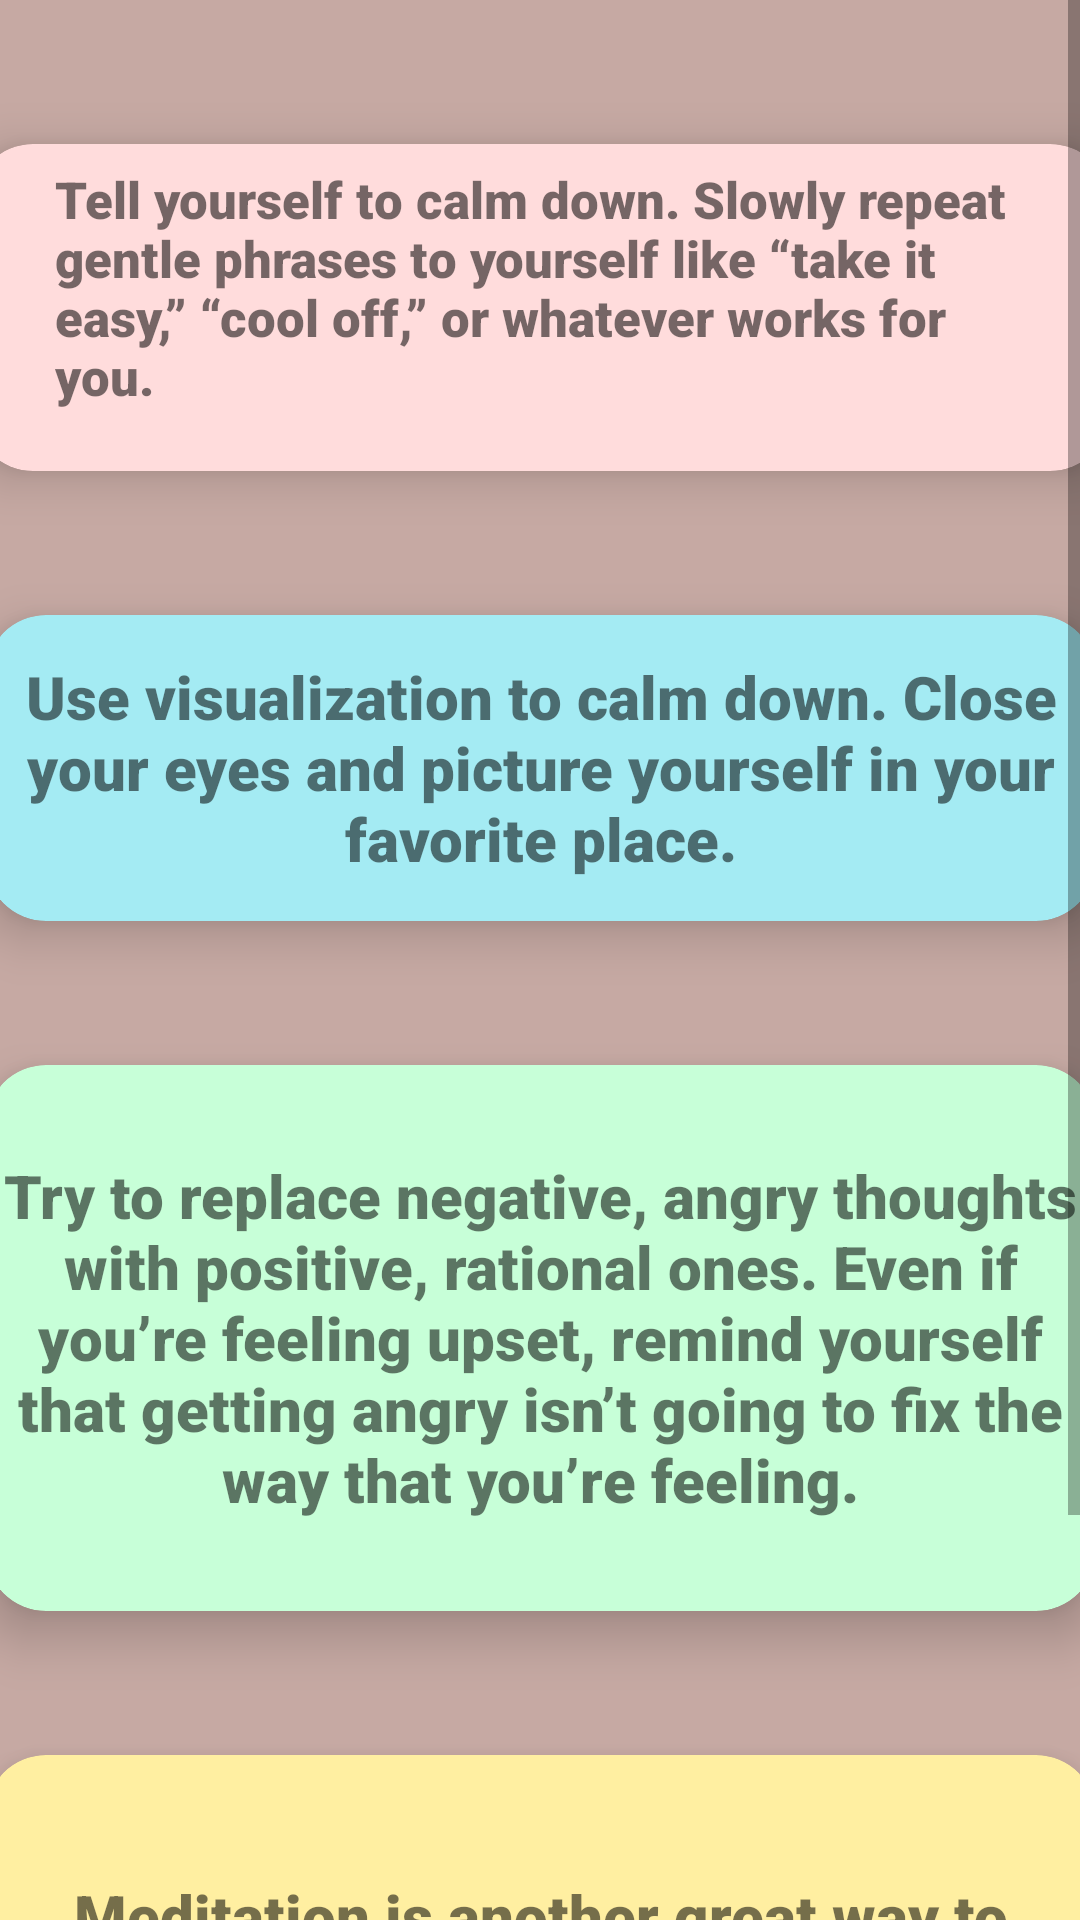

Produce the Android XML layout that renders to this screen, including the resource entries it uses.
<!-- AndroidManifest.xml: application theme Theme.Peacify -->
<!-- res/layout/activity_angry.xml -->
<?xml version="1.0" encoding="utf-8"?>
<ScrollView xmlns:android="http://schemas.android.com/apk/res/android"
    xmlns:app="http://schemas.android.com/apk/res-auto"
    xmlns:tools="http://schemas.android.com/tools"
    android:layout_width="match_parent"
    android:layout_height="match_parent"
    android:background="#c6a9a3"
    tools:context=".MainActivity">

    <androidx.constraintlayout.widget.ConstraintLayout

        android:layout_width="match_parent"
        android:layout_height="match_parent">


        <androidx.cardview.widget.CardView
            android:id="@+id/cardView"
            android:layout_width="415dp"
            android:layout_height="157dp"
            android:layout_marginStart="5dp"
            android:layout_marginLeft="5dp"
            android:layout_marginTop="24dp"
            android:layout_marginEnd="5dp"
            android:layout_marginRight="5dp"
            android:layout_marginBottom="79dp"
            app:cardBackgroundColor="#ffdcdc"
            app:cardCornerRadius="20dp"
            app:cardElevation="10dp"
            app:cardMaxElevation="12dp"
            app:cardPreventCornerOverlap="true"
            app:cardUseCompatPadding="true"
            app:layout_constraintBottom_toTopOf="@+id/cardView2"
            app:layout_constraintEnd_toEndOf="parent"
            app:layout_constraintHorizontal_bias="0.501"
            app:layout_constraintStart_toStartOf="parent"
            app:layout_constraintTop_toTopOf="parent"
            app:layout_constraintVertical_bias="0.097">

            <TextView
                android:id="@+id/textView"
                android:layout_width="324dp"
                android:layout_height="95dp"
                android:layout_gravity="center"
                android:fontFamily="sans-serif-black"
                android:text="Tell yourself to calm down. Slowly repeat gentle phrases to yourself like “take it easy,” “cool off,” or whatever works for you."
                android:textSize="17sp" />
        </androidx.cardview.widget.CardView>

        <androidx.cardview.widget.CardView
            android:id="@+id/cardView2"
            android:layout_width="406dp"
            android:layout_height="150dp"
            app:cardBackgroundColor="#a4ebf3"
            app:cardCornerRadius="20dp"
            app:cardElevation="10dp"
            app:cardMaxElevation="12dp"
            app:cardPreventCornerOverlap="true"
            app:cardUseCompatPadding="true"
            app:layout_constraintEnd_toEndOf="parent"
            app:layout_constraintStart_toStartOf="parent"
            app:layout_constraintTop_toBottomOf="@+id/cardView">

            <TextView
                android:id="@+id/textView2"
                android:layout_width="wrap_content"
                android:layout_height="wrap_content"
                android:layout_gravity="center"
                android:fontFamily="sans-serif-black"
                android:gravity="center"
                android:text="Use visualization to calm down. Close your eyes and picture yourself in your favorite place."
                android:textSize="20sp" />
        </androidx.cardview.widget.CardView>

        <androidx.cardview.widget.CardView
            android:id="@+id/cardView3"
            android:layout_width="406dp"
            android:layout_height="230dp"
            app:cardBackgroundColor="#c7ffd8"
            app:cardCornerRadius="20dp"
            app:cardElevation="10dp"
            app:cardMaxElevation="12dp"
            app:cardPreventCornerOverlap="true"
            app:cardUseCompatPadding="true"
            app:layout_constraintEnd_toEndOf="parent"
            app:layout_constraintHorizontal_bias="0.5"
            app:layout_constraintStart_toStartOf="parent"
            app:layout_constraintTop_toBottomOf="@+id/cardView2">


            <TextView
                android:id="@+id/textView3"
                android:layout_width="363dp"
                android:layout_height="wrap_content"
                android:layout_gravity="center"
                android:fontFamily="sans-serif-black"
                android:gravity="center"
                android:text="Try to replace negative, angry thoughts with positive, rational ones. Even if you’re feeling upset, remind yourself that getting angry isn’t going to fix the way that you’re feeling."
                android:textSize="20sp" />
        </androidx.cardview.widget.CardView>

        <androidx.cardview.widget.CardView
            android:layout_width="406dp"
            android:layout_height="250dp"
            app:cardBackgroundColor="#ffefa1"
            app:cardCornerRadius="20dp"
            app:cardElevation="10dp"
            app:cardMaxElevation="12dp"
            app:cardPreventCornerOverlap="true"
            app:cardUseCompatPadding="true"
            app:layout_constraintEnd_toEndOf="parent"
            app:layout_constraintHorizontal_bias="0.5"
            app:layout_constraintStart_toStartOf="parent"
            app:layout_constraintTop_toBottomOf="@+id/cardView3">

            <Button
                android:id="@+id/meditatebtn"
                android:layout_width="wrap_content"
                android:layout_height="wrap_content"
                android:layout_gravity="bottom|center"
                android:text="Meditate Now!"
                android:textColor="#E91E63"
                app:backgroundTint="#FFFFFF" />

            <TextView
                android:id="@+id/textView4"
                android:layout_width="wrap_content"
                android:layout_height="wrap_content"
                android:layout_gravity="center"
                android:fontFamily="sans-serif-black"
                android:gravity="center"
                android:text="Meditation is another great way to reduce negative emotions. It also increases patience. So, try meditating for few minutes twice a day with a gentle music."
                android:textSize="20sp" />
        </androidx.cardview.widget.CardView>


    </androidx.constraintlayout.widget.ConstraintLayout>

</ScrollView>
<!-- resources referenced by this layout -->
<resources>
  <style name="Theme.Peacify" parent="Theme.MaterialComponents.DayNight.NoActionBar">
          
          <item name="colorPrimary">@color/purple_500</item>
          <item name="colorPrimaryVariant">@color/purple_700</item>
          <item name="colorOnPrimary">@color/white</item>
          
          <item name="colorSecondary">@color/teal_200</item>
          <item name="colorSecondaryVariant">@color/teal_700</item>
          <item name="colorOnSecondary">@color/black</item>
          
          <item name="android:statusBarColor" tools:targetApi="l">?attr/colorPrimaryVariant</item>
          
      </style>
  <color name="purple_500">#FF6200EE</color>
  <color name="purple_700">#FF3700B3</color>
  <color name="white">#FFFFFFFF</color>
  <color name="teal_200">#FF03DAC5</color>
  <color name="teal_700">#FF018786</color>
  <color name="black">#FF000000</color>
</resources>
